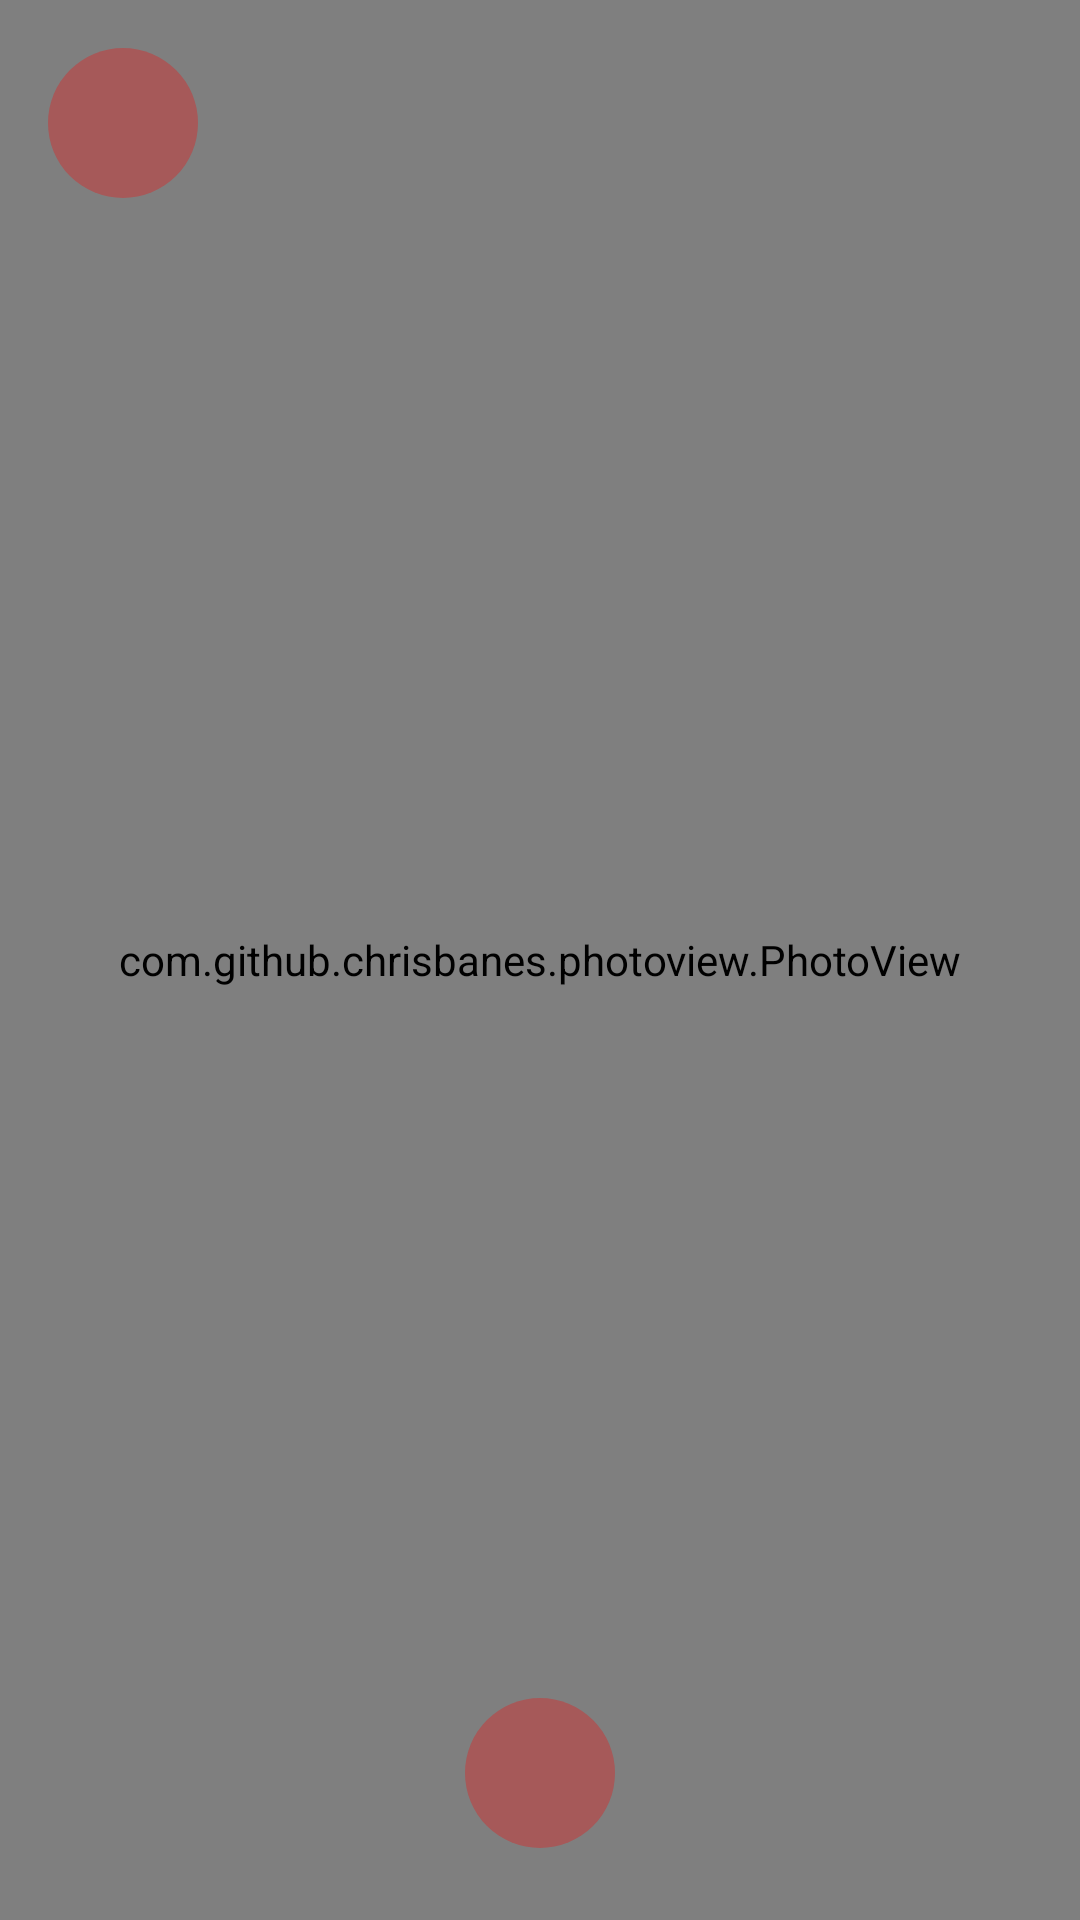

Write the Android layout XML for this screen, with the resource values it uses.
<!-- AndroidManifest.xml: application theme AppTheme -->
<!-- res/layout/fragment_image_preview.xml -->
<?xml version="1.0" encoding="utf-8"?>
<FrameLayout xmlns:android="http://schemas.android.com/apk/res/android"
    xmlns:tools="http://schemas.android.com/tools"
    android:layout_width="match_parent"
    android:layout_height="match_parent"
    android:background="@android:color/background_dark"
    tools:context=".UI.Fragments.MainContentActivityFragments.ImagePreviewFragment">

    <com.github.chrisbanes.photoview.PhotoView
        android:id="@+id/image_preview"
        android:layout_width="match_parent"
        android:layout_height="match_parent"
        android:scaleType="centerInside"
        android:layout_gravity="center"
        />
    <ImageButton
        android:id="@+id/back_button_in_image_preview"
        android:layout_width="wrap_content"
        android:layout_height="wrap_content"
        android:src="@drawable/ic_arrow_back_white"
        android:background="@drawable/circle"
        android:layout_margin="16dp"
        />
    <ImageButton
        android:id="@+id/download_button"
        android:layout_width="wrap_content"
        android:layout_height="wrap_content"
        android:src="@drawable/download_ic"
        android:layout_gravity="bottom|center"
        android:layout_marginBottom="24dp"
        android:background="@drawable/circle"
        />

</FrameLayout>
<!-- resources referenced by this layout -->
<resources>
  <!-- drawable circle (drawable) -->
  <?xml version="1.0" encoding="utf-8"?>
  <shape android:shape="oval" xmlns:android="http://schemas.android.com/apk/res/android">
      <solid android:color="@color/highlight"/>
      <size android:height="50dp" android:width="50dp" />
  </shape>
  <style name="AppTheme" parent="Theme.MaterialComponents.Light.NoActionBar">
          <item name="colorPrimary">@color/colorPrimary</item>
          <item name="colorPrimaryDark">@color/colorPrimaryDark</item>
          <item name="colorAccent">@color/colorAccent</item>
          <item name="android:textColorPrimary">@color/textColorPrimary</item>
          <item name="colorControlHighlight">@color/highlight</item>
      </style>
  <color name="highlight">#4DFF0000</color>
  <color name="colorPrimary">#ffffff</color>
  <color name="colorPrimaryDark">#ffffff</color>
  <color name="colorAccent">#ff0000</color>
  <color name="textColorPrimary">#00363d</color>
</resources>
